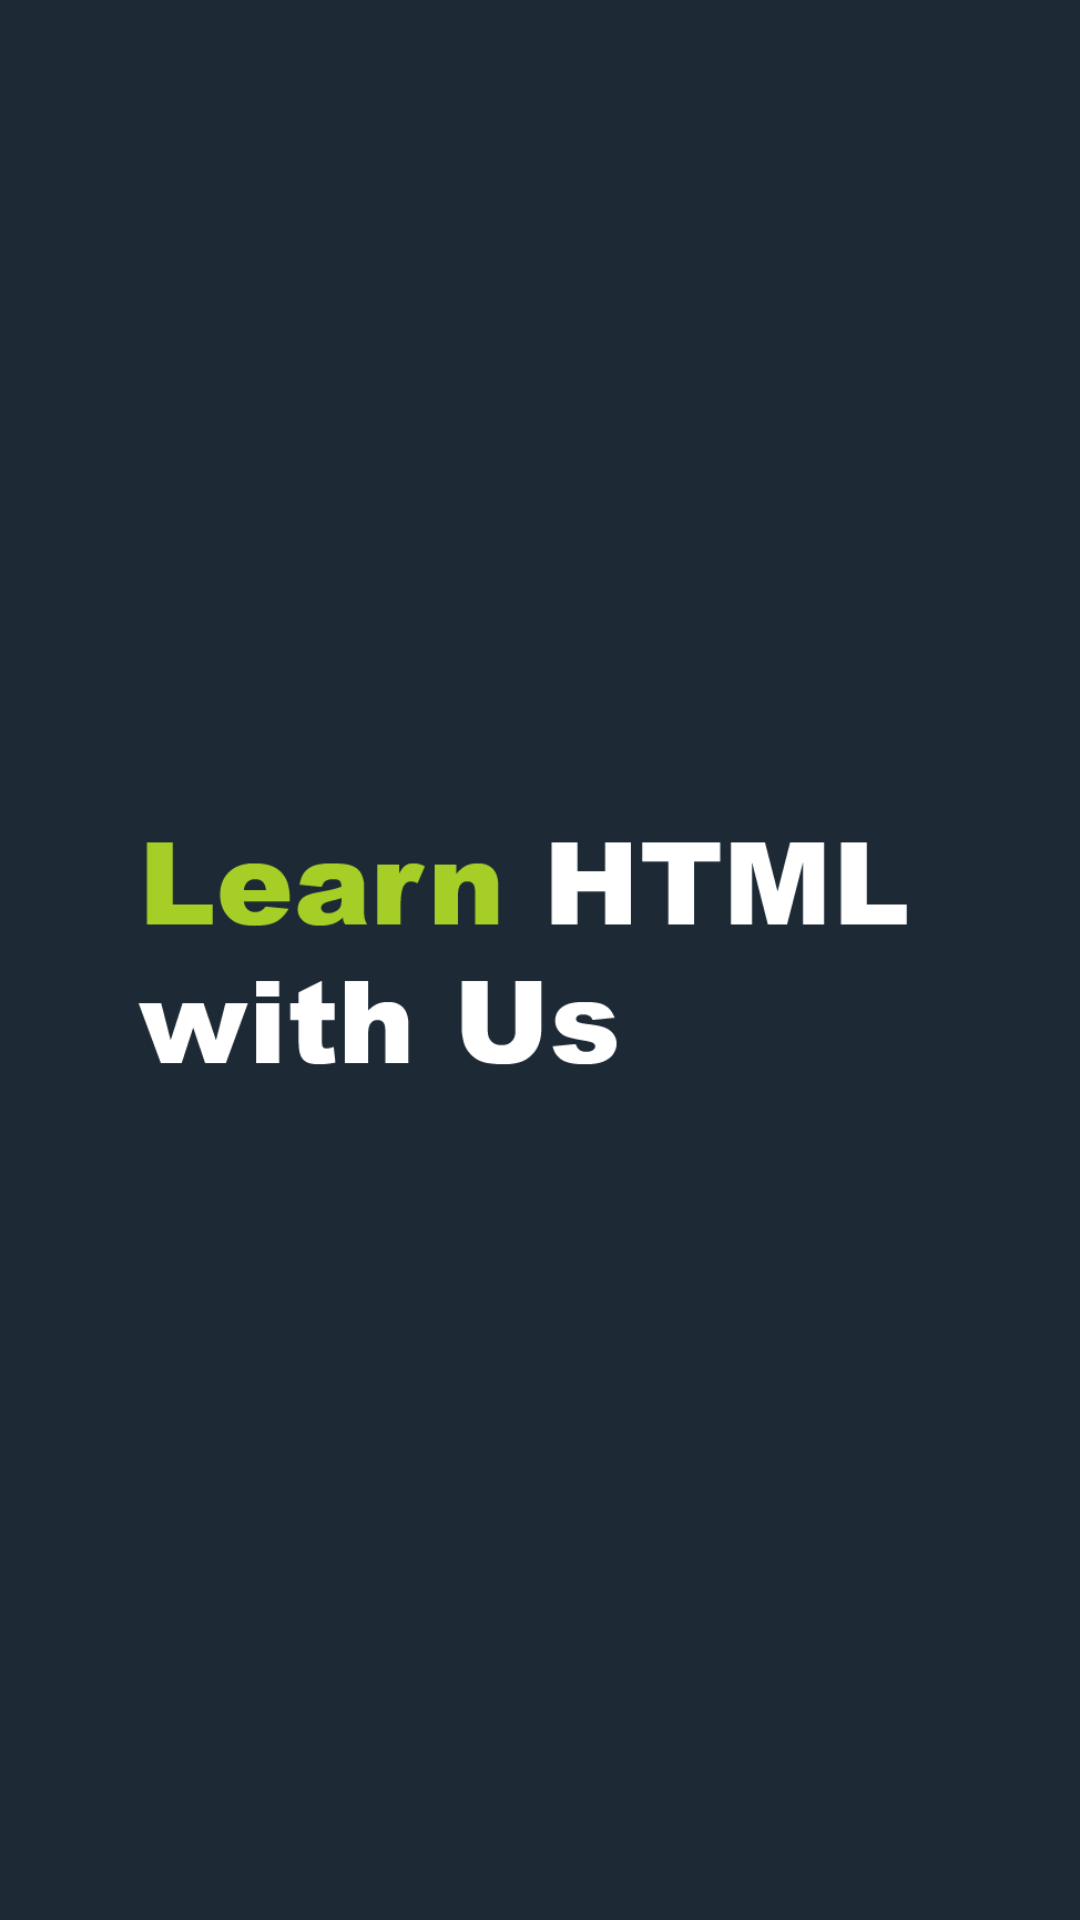

Write the Android layout XML for this screen, with the resource values it uses.
<!-- AndroidManifest.xml: application theme Theme.LearnHTML -->
<!-- res/layout/nev_header.xml -->
<?xml version="1.0" encoding="utf-8"?>
<androidx.constraintlayout.widget.ConstraintLayout xmlns:android="http://schemas.android.com/apk/res/android"
    xmlns:app="http://schemas.android.com/apk/res-auto"
    android:layout_width="match_parent"
    android:layout_height="150dp"
    android:background="@color/bg_blue">

    <ImageView
        android:id="@+id/imageView2"
        android:padding="10dp"
        android:layout_width="wrap_content"
        android:layout_height="wrap_content"
        android:foregroundGravity="center"
        app:layout_constraintBottom_toBottomOf="parent"
        app:layout_constraintEnd_toEndOf="parent"
        app:layout_constraintStart_toStartOf="parent"
        app:layout_constraintTop_toTopOf="parent"
        app:srcCompat="@drawable/text"
        android:contentDescription="@string/app_name" />

</androidx.constraintlayout.widget.ConstraintLayout>
<!-- resources referenced by this layout -->
<resources>
  <color name="bg_blue">#1d2a35</color>
  <!-- drawable text: png bitmap (drawable, 8438 bytes) -->
  <string name="app_name">Learn HTML</string>
  <style name="Theme.LearnHTML" parent="Base.Theme.LearnHTML" />
  <style name="Base.Theme.LearnHTML" parent="Theme.Material3.DayNight.NoActionBar">
          
          
          <item name="android:statusBarColor" tools:targetApi="21">@color/deep_green</item>
      </style>
  <color name="deep_green">#7CA107</color>
</resources>
